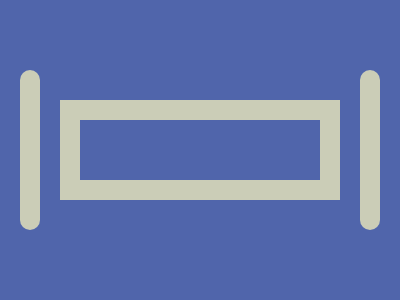

Give the HTML and CSS whose rendering is this image.

<div a b>
  <div a>
    <div c></div>
  </div>
</div>
<style>
  *{background:#5065AB; position: absolute}
  [a] {
   width: 20px;
    height: 160px;
    background: #CBCDB7;
    border-radius: 12q;
    left: 340px
  }
  [b] {
    left: 12px;
    top: 62px;
  }
  [c] {
    width: 240px;
    height: 60px;
    outline: solid #CBCDB7 22q;
    left: -280px;
    top: 50px;
  }
</style>
